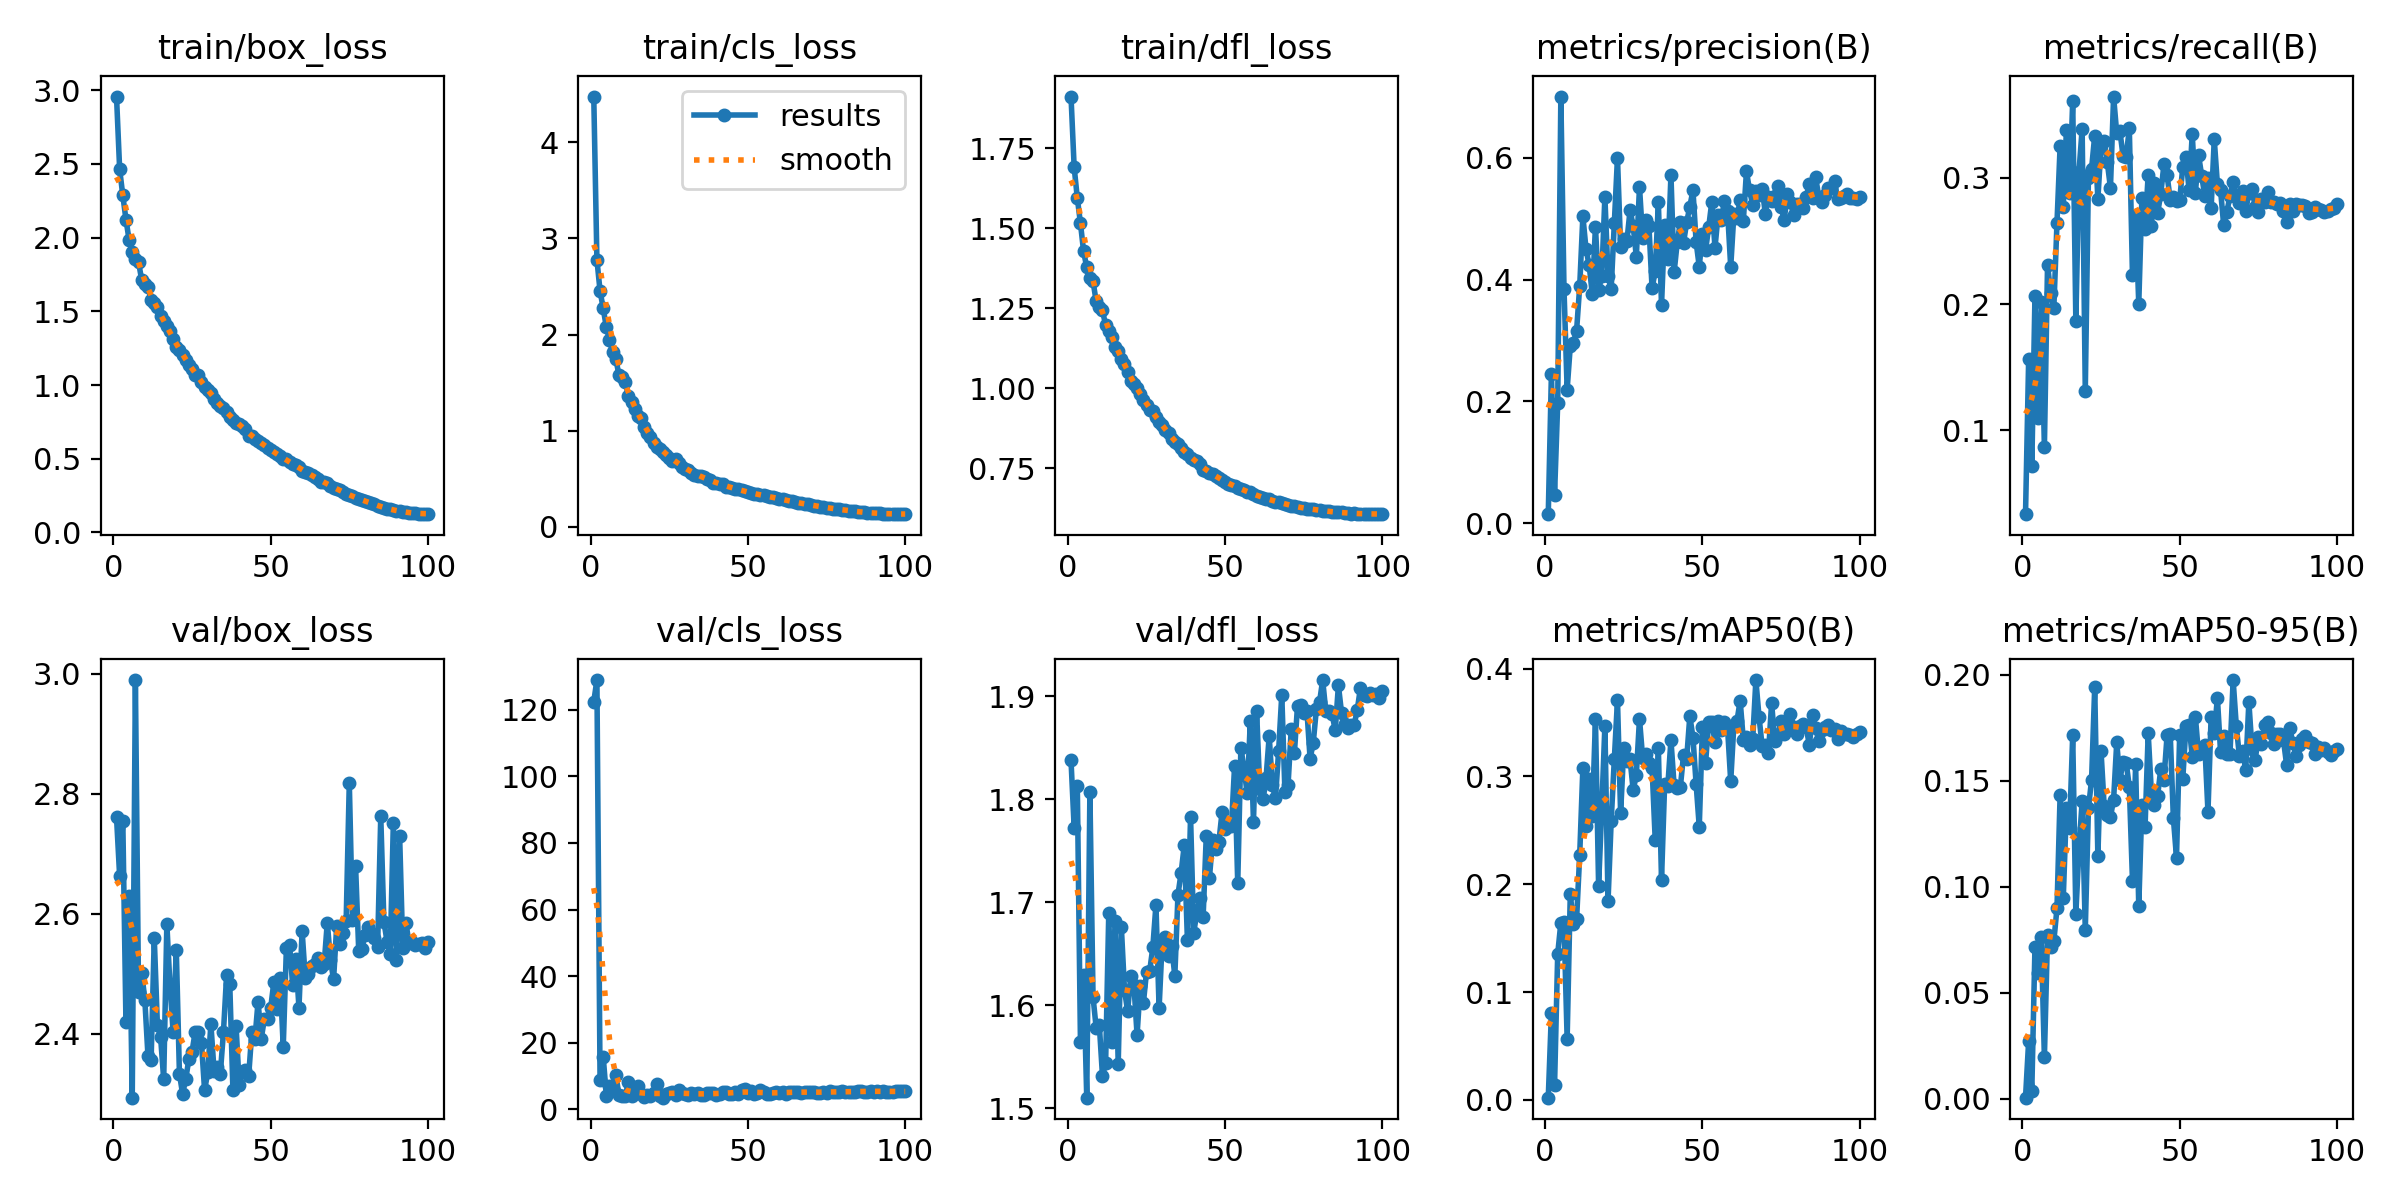

The file beside this chart, header and first rows:
epoch, train/box_loss, train/cls_loss, train/dfl_loss, metrics/precision(B), metrics/recall(B), metrics/mAP50(B), metrics/mAP50-95(B), val/box_loss, val/cls_loss, val/dfl_loss, lr/pg0, lr/pg1, lr/pg2
1, 2.958, 4.476, 1.912, 0.01495, 0.03354, 0.00208, 0.00046, 2.761, 122.4, 1.838, 0.07527, 0.003992, 0.003992
2, 2.463, 2.779, 1.691, 0.2454, 0.1564, 0.08069, 0.02724, 2.663, 128.9, 1.772, 0.05046, 0.007996, 0.007996
3, 2.287, 2.455, 1.595, 0.04708, 0.07149, 0.01369, 0.00374, 2.755, 8.673, 1.813, 0.02563, 0.01199, 0.01199
4, 2.123, 2.273, 1.516, 0.1969, 0.2061, 0.1354, 0.07133, 2.419, 15.85, 1.564, 0.01387, 0.01387, 0.01387
5, 1.985, 2.077, 1.428, 0.7005, 0.1094, 0.1643, 0.05923, 2.63, 4.034, 1.629, 0.01385, 0.01385, 0.01385
6, 1.901, 1.945, 1.378, 0.3848, 0.2015, 0.1649, 0.07629, 2.293, 7.152, 1.51, 0.01381, 0.01381, 0.01381
7, 1.854, 1.819, 1.346, 0.2196, 0.08643, 0.05672, 0.01946, 2.99, 6.204, 1.807, 0.01378, 0.01378, 0.01378
8, 1.835, 1.748, 1.335, 0.2907, 0.2312, 0.1908, 0.07735, 2.469, 10.41, 1.608, 0.01373, 0.01373, 0.01373
9, 1.713, 1.583, 1.272, 0.2963, 0.2087, 0.1636, 0.0717, 2.502, 4.386, 1.578, 0.01368, 0.01368, 0.01368
10, 1.687, 1.556, 1.254, 0.3161, 0.1968, 0.1675, 0.07429, 2.457, 3.995, 1.581, 0.01363, 0.01363, 0.01363
11, 1.664, 1.504, 1.244, 0.3896, 0.2642, 0.2275, 0.08976, 2.363, 3.877, 1.532, 0.01356, 0.01356, 0.01356
12, 1.578, 1.365, 1.197, 0.5041, 0.3252, 0.3078, 0.1434, 2.357, 8.149, 1.544, 0.01349, 0.01349, 0.01349
13, 1.554, 1.304, 1.179, 0.4504, 0.277, 0.2539, 0.09466, 2.56, 3.894, 1.69, 0.01342, 0.01342, 0.01342
14, 1.528, 1.229, 1.162, 0.4235, 0.338, 0.298, 0.1371, 2.414, 4.973, 1.565, 0.01333, 0.01333, 0.01333
15, 1.468, 1.154, 1.131, 0.3762, 0.2877, 0.2631, 0.1275, 2.395, 6.918, 1.682, 0.01324, 0.01324, 0.01324
16, 1.438, 1.129, 1.116, 0.4871, 0.361, 0.353, 0.1715, 2.324, 4.707, 1.543, 0.01315, 0.01315, 0.01315
17, 1.401, 1.036, 1.092, 0.3837, 0.1867, 0.1988, 0.08719, 2.583, 3.634, 1.676, 0.01305, 0.01305, 0.01305
18, 1.365, 0.9801, 1.077, 0.4053, 0.305, 0.2697, 0.118, 2.48, 4.463, 1.615, 0.01294, 0.01294, 0.01294
19, 1.311, 0.9387, 1.05, 0.536, 0.3389, 0.347, 0.1402, 2.403, 4.055, 1.594, 0.01283, 0.01283, 0.01283
20, 1.255, 0.8739, 1.025, 0.4057, 0.1315, 0.1843, 0.0798, 2.54, 4.775, 1.629, 0.01271, 0.01271, 0.01271
21, 1.24, 0.836, 1.015, 0.3848, 0.3001, 0.2587, 0.137, 2.334, 7.532, 1.619, 0.01258, 0.01258, 0.01258
22, 1.206, 0.809, 1, 0.4928, 0.3074, 0.316, 0.1504, 2.3, 3.868, 1.571, 0.01245, 0.01245, 0.01245
23, 1.168, 0.7755, 0.981, 0.6001, 0.3336, 0.3708, 0.1943, 2.324, 3.515, 1.619, 0.01232, 0.01232, 0.01232
24, 1.133, 0.7454, 0.9628, 0.453, 0.2833, 0.266, 0.1143, 2.358, 4.747, 1.602, 0.01218, 0.01218, 0.01218
25, 1.109, 0.7208, 0.9476, 0.4671, 0.3252, 0.3263, 0.1641, 2.37, 4.819, 1.632, 0.01203, 0.01203, 0.01203
26, 1.068, 0.6822, 0.9329, 0.4634, 0.3297, 0.3148, 0.1382, 2.403, 5.171, 1.633, 0.01188, 0.01188, 0.01188
27, 1.067, 0.7033, 0.929, 0.5141, 0.3124, 0.3159, 0.134, 2.403, 4.394, 1.656, 0.01173, 0.01173, 0.01173
28, 1.018, 0.6633, 0.9118, 0.4877, 0.2921, 0.2872, 0.1329, 2.385, 5.893, 1.697, 0.01157, 0.01157, 0.01157
29, 0.9856, 0.6226, 0.895, 0.4375, 0.3645, 0.3018, 0.1411, 2.306, 4.918, 1.597, 0.0114, 0.0114, 0.0114
30, 0.9695, 0.6081, 0.8864, 0.5524, 0.3354, 0.3535, 0.1681, 2.336, 4.726, 1.663, 0.01123, 0.01123, 0.01123
31, 0.9439, 0.5932, 0.871, 0.4682, 0.3372, 0.3173, 0.1503, 2.416, 4.463, 1.666, 0.01106, 0.01106, 0.01106
32, 0.9083, 0.5643, 0.8601, 0.4982, 0.3177, 0.3211, 0.159, 2.339, 4.772, 1.648, 0.01088, 0.01088, 0.01088
33, 0.8776, 0.5453, 0.8403, 0.4879, 0.3169, 0.3128, 0.1586, 2.345, 4.52, 1.657, 0.0107, 0.0107, 0.0107
34, 0.8602, 0.5343, 0.8325, 0.3858, 0.3394, 0.3083, 0.1471, 2.334, 4.926, 1.628, 0.01052, 0.01052, 0.01052
35, 0.8433, 0.5277, 0.825, 0.4138, 0.2227, 0.2409, 0.1029, 2.403, 4.279, 1.707, 0.01033, 0.01033, 0.01033
36, 0.8164, 0.5168, 0.8138, 0.5266, 0.2705, 0.326, 0.1577, 2.498, 4.449, 1.729, 0.01014, 0.01014, 0.01014
37, 0.786, 0.4942, 0.8014, 0.3575, 0.2004, 0.2041, 0.0908, 2.483, 4.819, 1.755, 0.009943, 0.009943, 0.009943
38, 0.7644, 0.4844, 0.7938, 0.4891, 0.2842, 0.2933, 0.1386, 2.307, 4.844, 1.663, 0.009746, 0.009746, 0.009746
39, 0.744, 0.4618, 0.7838, 0.4335, 0.2599, 0.2912, 0.1281, 2.413, 4.967, 1.783, 0.009546, 0.009546, 0.009546
40, 0.7379, 0.4614, 0.7774, 0.5717, 0.3027, 0.3338, 0.1724, 2.315, 4.374, 1.67, 0.009343, 0.009343, 0.009343
41, 0.719, 0.4499, 0.7721, 0.4119, 0.2617, 0.2918, 0.1447, 2.337, 4.565, 1.69, 0.009138, 0.009138, 0.009138
42, 0.7045, 0.4432, 0.7638, 0.4612, 0.2957, 0.289, 0.1386, 2.339, 5.091, 1.704, 0.008931, 0.008931, 0.008931
43, 0.6568, 0.4207, 0.7462, 0.4948, 0.2723, 0.2905, 0.143, 2.329, 5.319, 1.686, 0.008722, 0.008722, 0.008722
44, 0.6517, 0.4151, 0.7425, 0.4603, 0.2873, 0.3201, 0.1556, 2.402, 4.621, 1.765, 0.008512, 0.008512, 0.008512
45, 0.6303, 0.4004, 0.735, 0.4941, 0.3107, 0.3166, 0.1505, 2.392, 4.676, 1.724, 0.0083, 0.0083, 0.0083
46, 0.6207, 0.3993, 0.7311, 0.5199, 0.3023, 0.356, 0.1715, 2.454, 5.086, 1.761, 0.008087, 0.008087, 0.008087
47, 0.6067, 0.3922, 0.7247, 0.5467, 0.2829, 0.3361, 0.1721, 2.392, 4.692, 1.752, 0.007872, 0.007872, 0.007872
48, 0.5938, 0.3801, 0.7198, 0.4619, 0.2846, 0.2931, 0.1324, 2.425, 5.761, 1.758, 0.007657, 0.007657, 0.007657
49, 0.5751, 0.3708, 0.7135, 0.4211, 0.282, 0.2532, 0.1137, 2.425, 6.028, 1.787, 0.007441, 0.007441, 0.007441
50, 0.5578, 0.3612, 0.7088, 0.4757, 0.2822, 0.3457, 0.1715, 2.442, 4.821, 1.771, 0.007225, 0.007225, 0.007225
51, 0.5422, 0.3511, 0.7015, 0.4481, 0.3089, 0.3124, 0.151, 2.486, 5.554, 1.776, 0.007009, 0.007009, 0.007009
52, 0.53, 0.3463, 0.6986, 0.4861, 0.3164, 0.3504, 0.1757, 2.442, 4.632, 1.774, 0.006792, 0.006792, 0.006792
53, 0.5208, 0.3418, 0.6948, 0.5281, 0.2904, 0.3504, 0.1762, 2.493, 4.784, 1.833, 0.006576, 0.006576, 0.006576
54, 0.4956, 0.3276, 0.6873, 0.4522, 0.3348, 0.3321, 0.1613, 2.378, 5.736, 1.718, 0.00636, 0.00636, 0.00636
55, 0.4953, 0.3281, 0.6861, 0.5068, 0.2882, 0.3518, 0.1802, 2.542, 5.148, 1.85, 0.006145, 0.006145, 0.006145
56, 0.4794, 0.3228, 0.6822, 0.4981, 0.3182, 0.3434, 0.1625, 2.549, 4.664, 1.83, 0.005931, 0.005931, 0.005931
57, 0.4618, 0.3132, 0.6761, 0.5295, 0.3019, 0.3508, 0.1636, 2.481, 4.728, 1.806, 0.005717, 0.005717, 0.005717
58, 0.455, 0.3094, 0.6748, 0.5121, 0.2855, 0.3448, 0.1669, 2.525, 4.789, 1.876, 0.005505, 0.005505, 0.005505
59, 0.4438, 0.3051, 0.6704, 0.4207, 0.2996, 0.2955, 0.1354, 2.444, 5.232, 1.778, 0.005295, 0.005295, 0.005295
60, 0.4177, 0.2912, 0.664, 0.507, 0.2758, 0.3477, 0.18, 2.571, 4.792, 1.886, 0.005086, 0.005086, 0.005086
... 40 more rows
